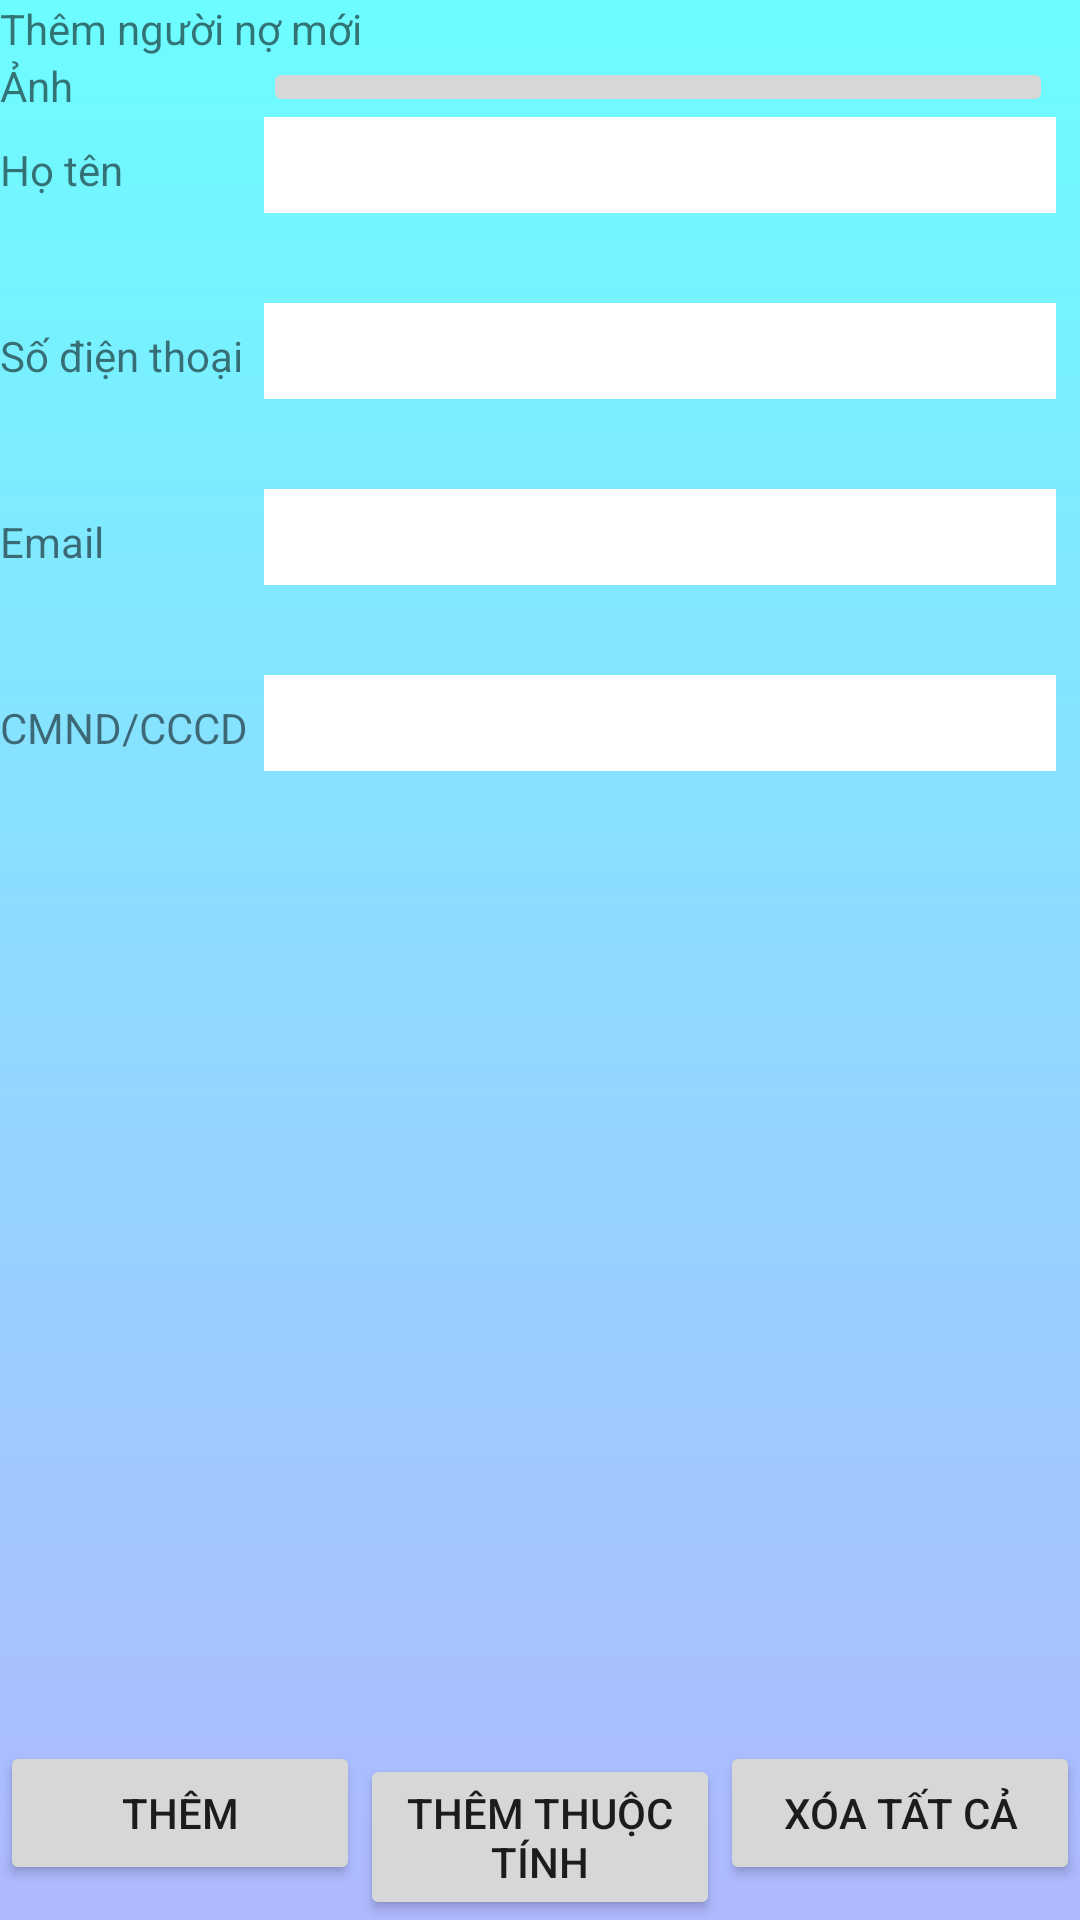

This screen was rendered from an Android layout file. Write that file and the resources it references.
<!-- AndroidManifest.xml: application theme Theme.AppCompat.DayNight.NoActionBar -->
<!-- res/layout/activity_them_nguoi_no.xml -->
<?xml version="1.0" encoding="utf-8"?>
<LinearLayout xmlns:android="http://schemas.android.com/apk/res/android"
    xmlns:app="http://schemas.android.com/apk/res-auto"
    xmlns:tools="http://schemas.android.com/tools"
    android:layout_width="match_parent"
    android:layout_height="match_parent"
    android:background="@drawable/shape_1"
    android:orientation="vertical"
    tools:context=".Activity.ThemNguoiNoActivity">

    <ScrollView
        android:layout_width="match_parent"
        android:layout_height="0dp"
        android:layout_weight="1">

        <LinearLayout
            android:layout_width="match_parent"
            android:layout_height="match_parent"
            android:orientation="vertical">

            <TextView
                android:layout_width="match_parent"
                android:layout_height="wrap_content"
                android:text="Thêm người nợ mới" />

            <LinearLayout
                android:layout_width="match_parent"
                android:layout_height="wrap_content"
                android:orientation="horizontal">

                <TextView
                    android:layout_width="0dp"
                    android:layout_height="wrap_content"
                    android:layout_weight="1"
                    android:text="Ảnh" />

                <ImageButton
                    android:id="@+id/btn_chon_anh"
                    android:layout_width="0dp"
                    android:layout_height="wrap_content"
                    android:layout_marginRight="9dp"
                    android:layout_weight="3"
                    android:src="@drawable/ic_baseline_person_24" />
            </LinearLayout>

            <LinearLayout
                android:layout_width="match_parent"
                android:layout_height="wrap_content"
                android:orientation="horizontal">

                <TextView
                    android:layout_width="0dp"
                    android:layout_height="wrap_content"
                    android:layout_weight="1"
                    android:text="Họ tên" />

                <EditText
                    android:id="@+id/edit_ten"
                    android:layout_width="0dp"
                    android:layout_height="32dp"
                    android:layout_marginRight="8dp"
                    android:layout_weight="3"
                    android:background="@color/white" />
            </LinearLayout>

            <LinearLayout
                android:layout_width="match_parent"
                android:layout_height="wrap_content"
                android:layout_marginTop="30dp"
                android:orientation="horizontal">

                <TextView
                    android:layout_width="0dp"
                    android:layout_height="wrap_content"
                    android:layout_weight="1"
                    android:text="Số điện thoại" />

                <EditText
                    android:id="@+id/edit_sdt"
                    android:layout_width="0dp"
                    android:layout_height="32dp"
                    android:layout_marginRight="8dp"
                    android:layout_weight="3"
                    android:background="@color/white"
                    android:inputType="phone" />
            </LinearLayout>

            <LinearLayout
                android:layout_width="match_parent"
                android:layout_height="32dp"
                android:layout_marginTop="30dp"
                android:orientation="horizontal">

                <TextView
                    android:layout_width="0dp"
                    android:layout_height="wrap_content"
                    android:layout_weight="1"
                    android:text="Email" />

                <EditText
                    android:id="@+id/edit_email"
                    android:layout_width="0dp"
                    android:layout_height="32dp"
                    android:layout_marginRight="8dp"
                    android:layout_weight="3"
                    android:background="@color/white"
                    android:inputType="textEmailAddress" />
            </LinearLayout>

            <LinearLayout
                android:layout_width="match_parent"
                android:layout_height="32dp"
                android:layout_marginTop="30dp"
                android:orientation="horizontal">

                <TextView
                    android:layout_width="0dp"
                    android:layout_height="wrap_content"
                    android:layout_weight="1"
                    android:text="CMND/CCCD" />

                <EditText
                    android:id="@+id/edit_cmnd"
                    android:layout_width="0dp"
                    android:layout_height="32dp"
                    android:layout_marginRight="8dp"
                    android:layout_weight="3"
                    android:background="@color/white"
                    android:inputType="phone" />
            </LinearLayout>


            <LinearLayout
                android:id="@+id/ln_them_truong"
                android:layout_width="match_parent"
                android:layout_height="wrap_content"
                android:orientation="vertical"
                android:visibility="gone">

                <LinearLayout
                    android:layout_width="match_parent"
                    android:layout_height="wrap_content"
                    android:orientation="horizontal">

                    <TextView
                        android:layout_width="0dp"
                        android:layout_height="wrap_content"
                        android:layout_weight="1"
                        android:text="Môi quan hệ" />

                    <EditText
                        android:id="@+id/edit_mqh"
                        android:layout_width="0dp"
                        android:layout_height="wrap_content"
                        android:layout_weight="3" />
                </LinearLayout>

                <LinearLayout
                    android:layout_width="match_parent"
                    android:layout_height="wrap_content"
                    android:orientation="horizontal">

                    <TextView
                        android:layout_width="0dp"
                        android:layout_height="wrap_content"
                        android:layout_weight="1"
                        android:text="Nghề Nghiệp" />

                    <EditText
                        android:id="@+id/edit_ngheNghiep"
                        android:layout_width="0dp"
                        android:layout_height="wrap_content"
                        android:layout_weight="3" />
                </LinearLayout>

                <LinearLayout
                    android:layout_width="match_parent"
                    android:layout_height="wrap_content"
                    android:orientation="horizontal">

                    <TextView
                        android:layout_width="0dp"
                        android:layout_height="wrap_content"
                        android:layout_weight="1"
                        android:text="Quê Quán" />

                    <EditText
                        android:id="@+id/edit_queQuan"
                        android:layout_width="0dp"
                        android:layout_height="wrap_content"
                        android:layout_weight="3" />
                </LinearLayout>

                <LinearLayout
                    android:layout_width="match_parent"
                    android:layout_height="wrap_content"
                    android:orientation="horizontal">

                    <TextView
                        android:layout_width="0dp"
                        android:layout_height="wrap_content"
                        android:layout_weight="1"
                        android:text="Địa chỉ" />

                    <EditText
                        android:id="@+id/edit_diaChi"
                        android:layout_width="0dp"
                        android:layout_height="wrap_content"
                        android:layout_weight="3" />
                </LinearLayout>

                <LinearLayout
                    android:layout_width="match_parent"
                    android:layout_height="wrap_content"
                    android:orientation="horizontal">

                    <TextView
                        android:layout_width="0dp"
                        android:layout_height="wrap_content"
                        android:layout_weight="1"
                        android:text="Ngày sinh" />

                    <EditText
                        android:id="@+id/edit_ngaySinh"
                        android:layout_width="0dp"
                        android:layout_height="wrap_content"
                        android:layout_weight="3"
                        android:inputType="date" />

                </LinearLayout>

                <LinearLayout
                    android:layout_width="match_parent"
                    android:layout_height="wrap_content"
                    android:orientation="horizontal">

                    <TextView
                        android:layout_width="0dp"
                        android:layout_height="wrap_content"
                        android:layout_weight="1"
                        android:text="Giới tính" />

                    <RadioGroup
                        android:layout_width="0dp"
                        android:layout_height="wrap_content"
                        android:layout_weight="3"
                        android:orientation="horizontal">

                        <RadioButton
                            android:id="@+id/rbtn_nam"
                            android:layout_width="0dp"
                            android:layout_height="wrap_content"
                            android:layout_weight="1"
                            android:checked="true"
                            android:text="Nam" />

                        <RadioButton
                            android:id="@+id/rbtn_nu"
                            android:layout_width="0dp"
                            android:layout_height="wrap_content"
                            android:layout_weight="1"
                            android:text="Nữ" />
                    </RadioGroup>
                </LinearLayout>
            </LinearLayout>
        </LinearLayout>
    </ScrollView>

    <LinearLayout
        android:layout_width="match_parent"
        android:layout_height="wrap_content"
        android:gravity="bottom"
        android:orientation="horizontal">

        <Button
            android:id="@+id/btn_them"
            android:layout_width="0dp"
            android:layout_height="wrap_content"
            android:layout_weight="1"
            android:text="Thêm" />

        <Button
            android:id="@+id/btn_them_thuoc_tinh"
            android:layout_width="0dp"
            android:layout_height="wrap_content"
            android:layout_weight="1"
            android:text="Thêm thuộc tính" />

        <Button
            android:id="@+id/btn_xoa"
            android:layout_width="0dp"
            android:layout_height="wrap_content"
            android:layout_weight="1"
            android:text="Xóa tất cả" />
    </LinearLayout>


</LinearLayout>
<!-- resources referenced by this layout -->
<resources>
  <!-- drawable shape_1 (drawable) -->
  <?xml version="1.0" encoding="utf-8"?>
  <shape xmlns:android="http://schemas.android.com/apk/res/android">
      <gradient
          android:type="linear"
          android:angle="50"
          android:startColor="#69fffb"
          android:endColor="#b0b8ff" />
  </shape>
  <!-- not gathered from this repository: default colours our renderer supplied (Android Studio template values) -->
  <color name="white">#FFFFFFFF</color>
</resources>
